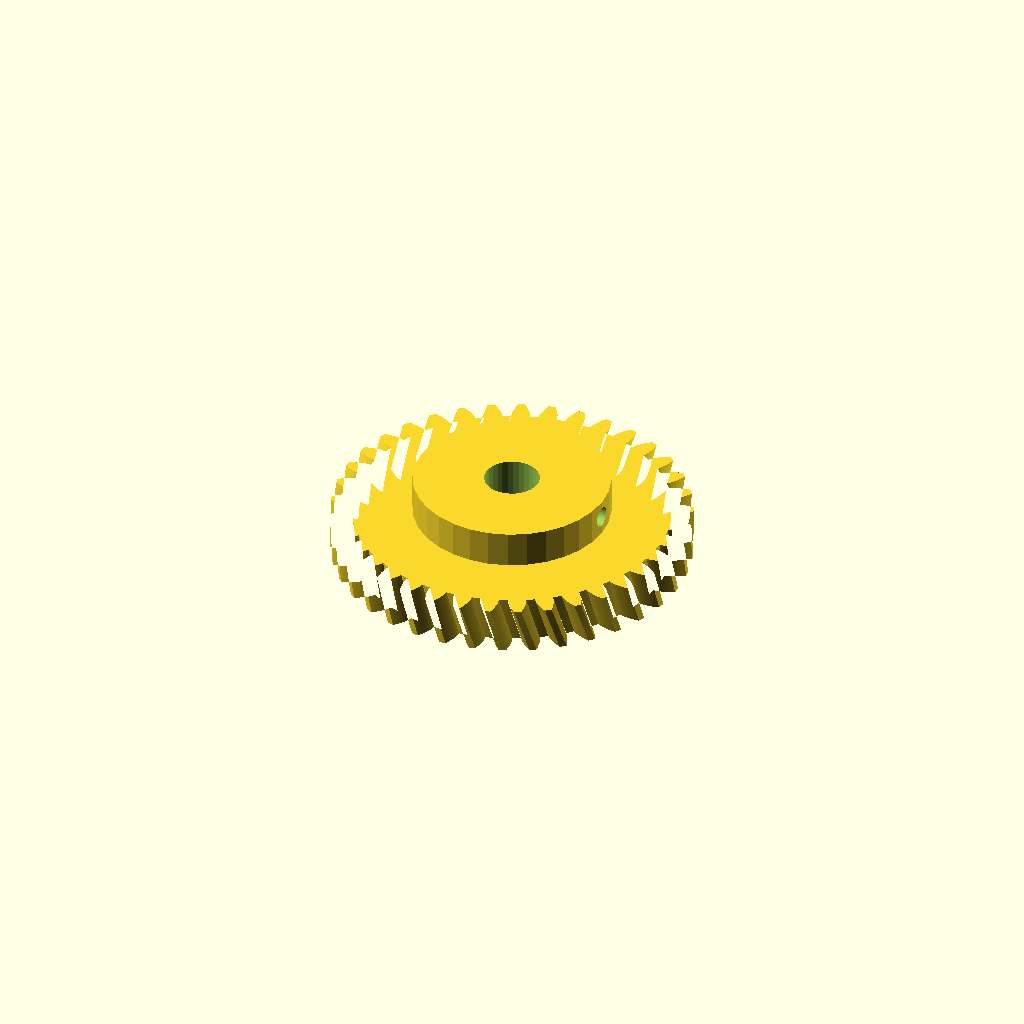
Cell 1: the model at its default parameters.
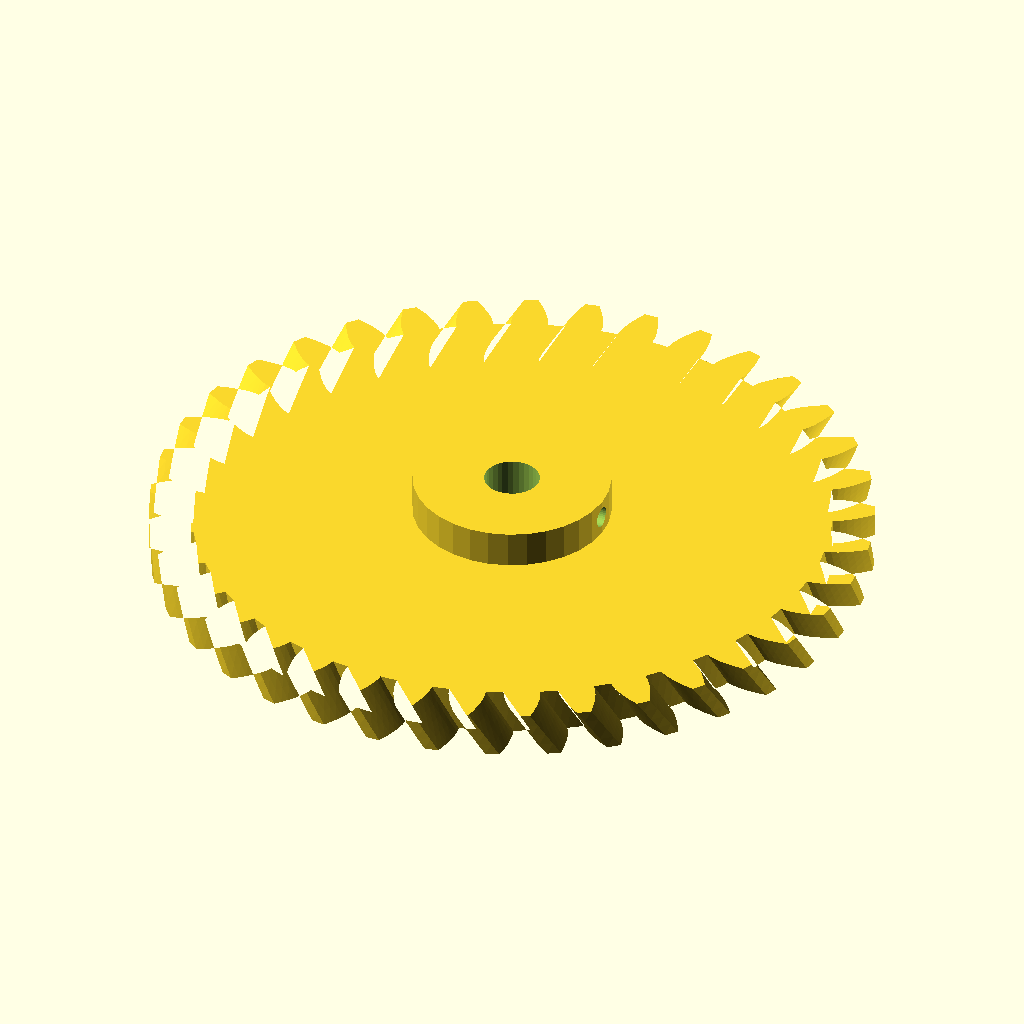
Cell 2: the same model with modul = 4.
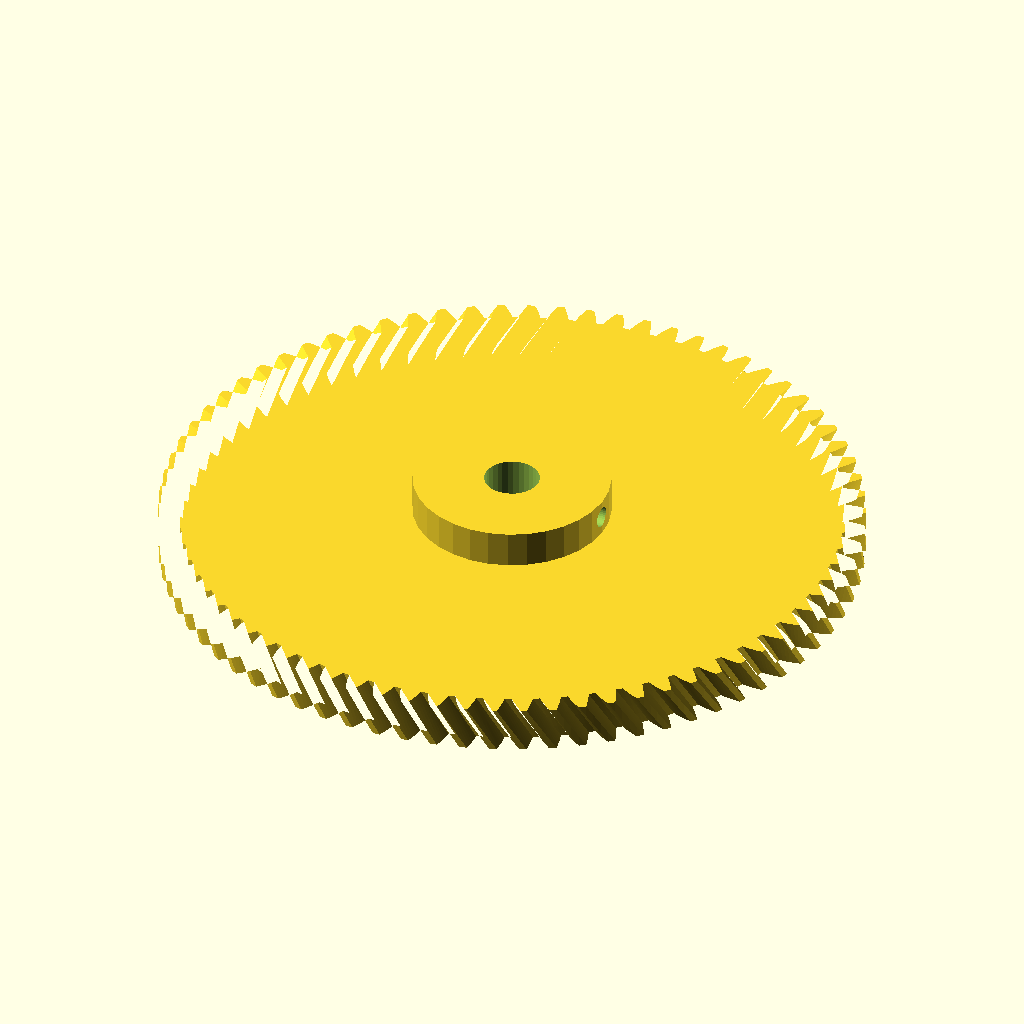
Cell 3: n_teeth = 74 (everything else at default).
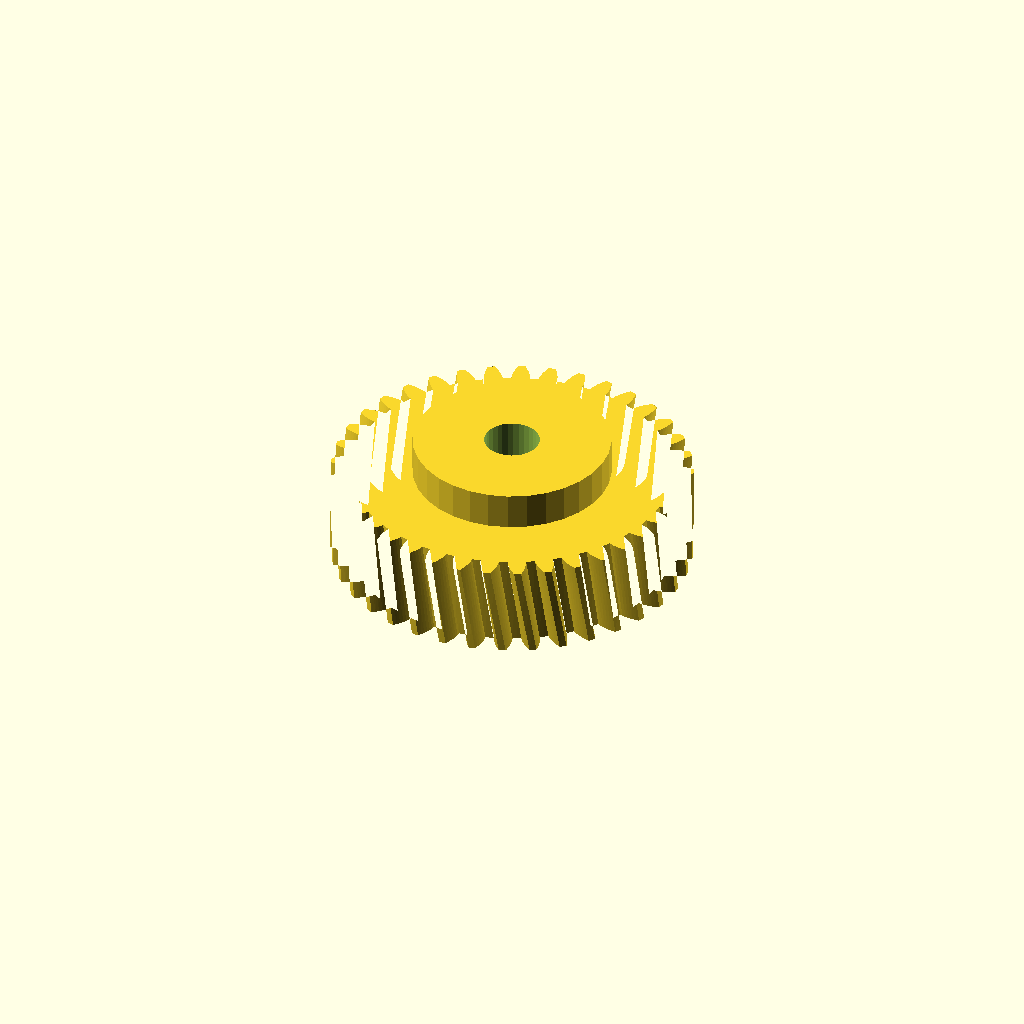
Cell 4: the same model with width = 20.
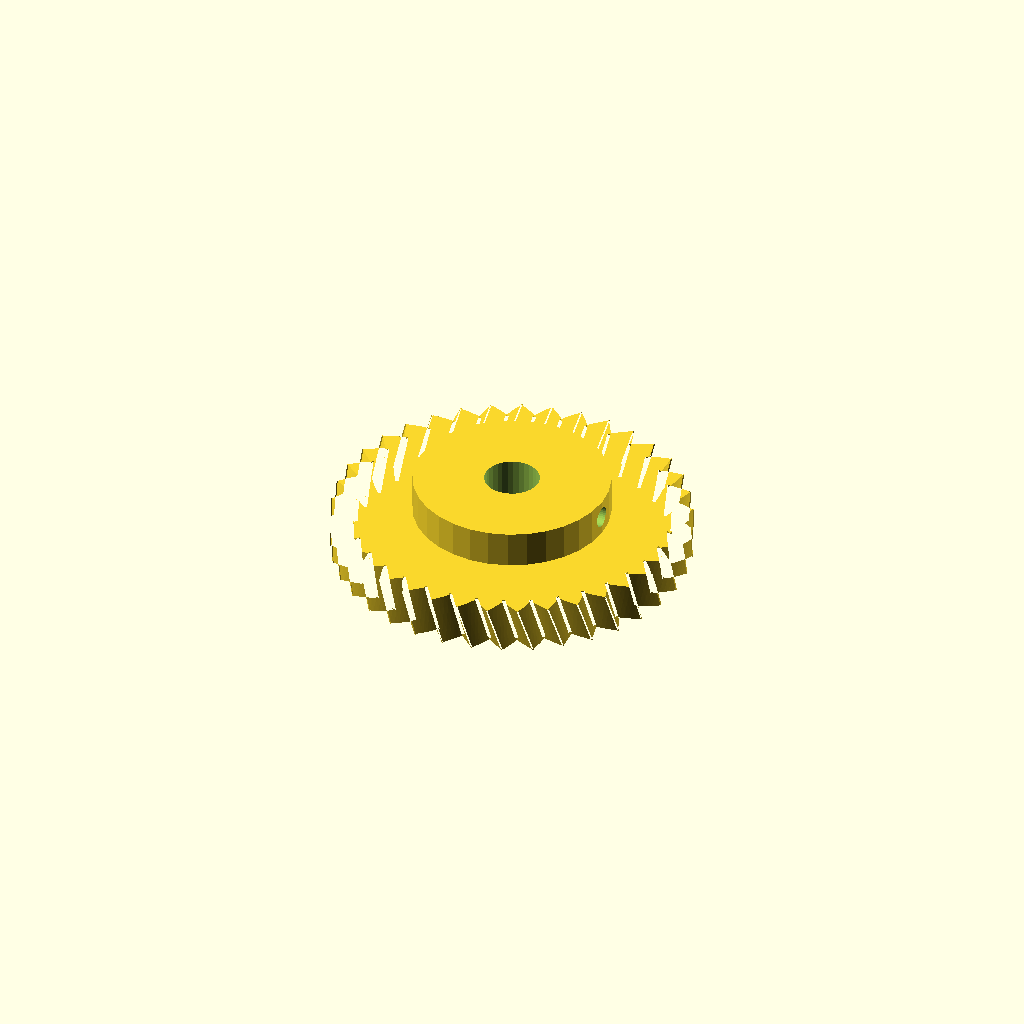
Cell 5: pa = 40 (everything else at default).
One fixed orthographic camera (rotation 55°, 0°, 25°; colour scheme Cornfield) for every cell.
Source of the model, optional_data/data/gen2/helicalgears/part_0069.scad:
$fn = 32;

// ----------------------------------------------------------------------
// Helical gear: m=2 z=37, helix 18 deg, 78 mm x 18 mm
// ----------------------------------------------------------------------

// --- parameters (mm) ---
modul = 2;                // normal module
n_teeth = 37;             // number of teeth
width = 10;               // face width
pa = 20;                  // pressure angle, deg
helix = 18;               // helix angle, deg
twist = 4.86;             // total twist over the face, deg
slices = 4;               // twist divisions
shaft_d = 12;             // shaft bore
boss_d = 42.8;            // hub diameter
boss_h = 8;               // hub above the face
set_d = 4.5;              // set screw tap hole
set_z = 14;               // set screw height

/* --- involute profile --- */
pitch_r = modul * n_teeth / 2;
base_r = pitch_r * cos(pa);
tip_r = pitch_r + modul;
root_r = pitch_r - 1.25 * modul;
flank_steps = 6;

function inv_deg(a) = (tan(a) - a * PI / 180) * 180 / PI;
function flank_r(i) = root_r + (tip_r - root_r) * i / flank_steps;
function half_angle(r) = 90 / n_teeth + inv_deg(pa) - inv_deg(acos(min(1, base_r / r)));
function tooth_pt(k, i, side) =
    let (r = flank_r(i), a = k * 360 / n_teeth + side * half_angle(r))
    [r * cos(a), r * sin(a)];

module tooth_profile() {
  polygon(points = [
    for (k = [0 : n_teeth - 1])
      each [
        for (i = [0 : flank_steps]) tooth_pt(k, i, -1),
        for (i = [flank_steps : -1 : 0]) tooth_pt(k, i, 1),
        let (ta = (k + 0.5) * 360 / n_teeth)
          [root_r * cos(ta), root_r * sin(ta)]
      ]
  ]);
}

module gear_disc() {
  linear_extrude(height = width, twist = twist, slices = slices) tooth_profile();
}

module hub_boss() {
  translate([0, 0, width - 1]) cylinder(h = boss_h + 1, d = boss_d);
}

difference() {
  union() {
    gear_disc();
    hub_boss();
  }
  translate([0, 0, -1]) cylinder(h = width + boss_h + 3, d = shaft_d);
  /* set screw, drilled radially */
  translate([-1, 0, set_z]) rotate([0, 90, 0]) cylinder(h = boss_d / 2 + 3, d = set_d);
}
Customizer parameters (derived from the source; name, type, default, range or options):
modul: number, default 2
n_teeth: number, default 37
width: number, default 10
pa: number, default 20
helix: number, default 18
twist: number, default 4.86
slices: number, default 4
shaft_d: number, default 12
boss_d: number, default 42.8
boss_h: number, default 8
set_d: number, default 4.5
set_z: number, default 14
flank_steps: number, default 6
